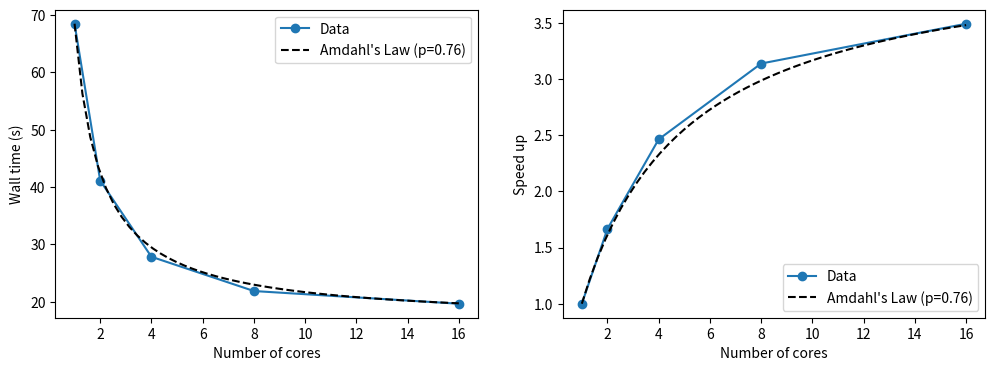

Source code (Python): (Note: this script raises an exception after producing the figure.)
# [redacted]
# August 9, 2020

import matplotlib.pyplot as plt
import numpy as np

def plot_scalability():
    num_cores = np.array([1, 2, 4, 8, 16])
    timing = np.array([68.481, 41.116, 27.811, 21.834, 19.619])
    speedup = timing[0] / timing
    # Plot theoretical Amdahl's law
    # T = (1-p)*T0 + p/s*T0
    s = np.linspace(1, 16, 50)
    p = 0.76  # from timing data
    t = (1 - p)*timing[0] + p/s*timing[0]
    speedup_theory = 1/((1 - p) + p/s)
    fig = plt.figure(figsize=(12, 4))
    ax = fig.add_subplot(121)
    ax.plot(num_cores, timing, '-o')
    ax.plot(s, t, '--k')
    ax.set_xlabel('Number of cores')
    ax.set_ylabel('Wall time (s)')
    ax.legend(['Data', "Amdahl's Law (p=0.76)"])
    ax = fig.add_subplot(122)
    ax.plot(num_cores, speedup, '-o')
    ax.plot(s, speedup_theory, '--k')
    ax.set_xlabel('Number of cores')
    ax.set_ylabel('Speed up')
    ax.legend(['Data', "Amdahl's Law (p=0.76)"])
    plt.savefig('benchmarking/30_day_benchmark_scalability.png')

def main():
    plot_scalability()

if __name__ == '__main__':
    main()